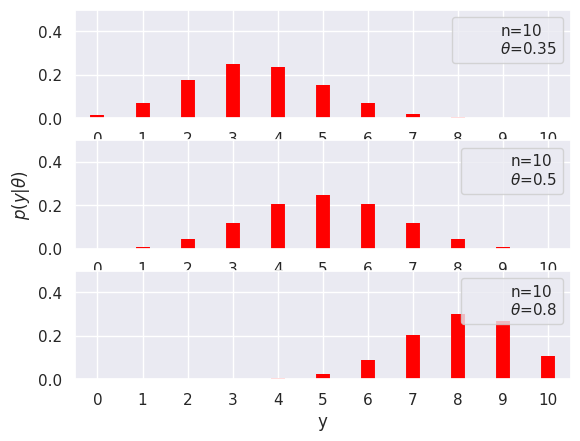

Source code (Python):
from scipy.stats import binom 


import matplotlib.pyplot as plt
import numpy as np
import seaborn


seaborn.set()


n=10
p_params=[0.35,0.5,0.8]
x=np.arange(0,n+1)
f,ax=plt.subplots(len(p_params),1)

for i in range(len(p_params)):
    p=p_params[i]
    y=binom(n=n,p=p).pmf(x)
    ax[i].vlines(x,0,y,colors='red',lw=10)
    ax[i].set_ylim(0,0.5)
    ax[i].plot(0,0,label="n={}\n$\\theta$={}".format(n,p),alpha=0)
    ax[i].legend()
    ax[i].set_xlabel('y')
    ax[i].set_xticks(x)
ax[1].set_ylabel("$p(y|\\theta)$")
plt.show()
    
